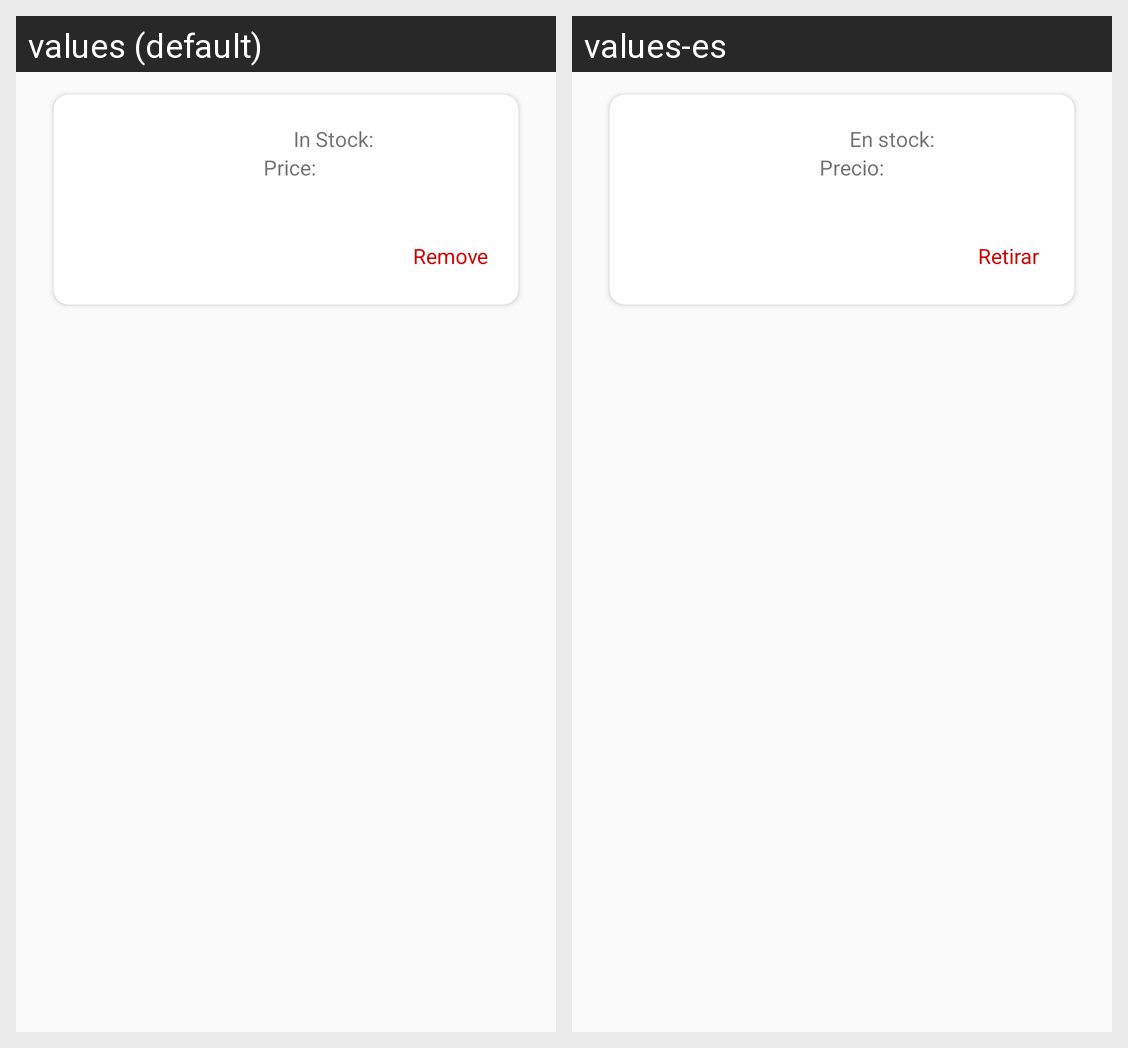

For this localized Android screen grid, give each drawn string resource with its value in every locale shown.
Android screen res/layout/favorites_layout.xml rendered under 2 locales, left to right: values (default), values-es. Device: Nexus 5 (rendered at 1080×1920; each locale shown at half size, 540×960, under a caption strip naming it); theme AppTheme.
Strings drawn on this screen, with the default value and each locale's value (text and hints the layout hard-codes, and strings that could not be matched under every locale, appear in the picture but are not listed):

quantityInStock
  values: In Stock:
  values-es: En stock: 

price
  values: Price:
  values-es: Precio:

remove
  values: Remove
  values-es: Retirar
